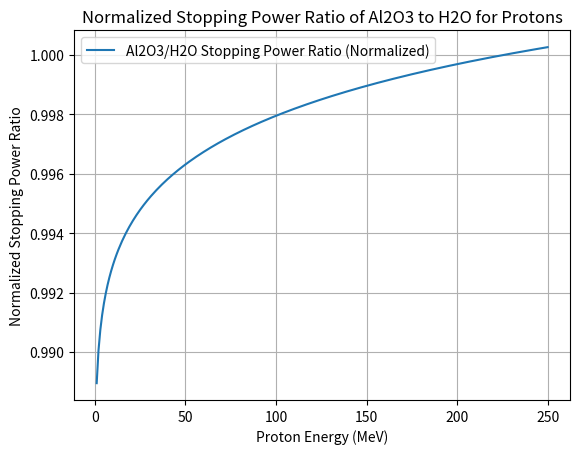

Reproduce this figure in Python.
#!/usr/bin/env python3
# -*- coding: utf-8 -*-
"""
Created on Thu Nov  2 14:29:23 2023

@author: johnpaulmbagwu
"""

import numpy as np
import matplotlib.pyplot as plt

# Let's Define Constants
elementary_charge = 1.60217663e-19  # Coulombs
proton_mass = 1.6726219e-27  # kg
speed_of_light = 299792458  # m/s
avogadro_number = 6.02214076e23  # mol^(-1)

# Material-specific parameters (Let's replace these with accurate values)
z_al2o3 = 13  # Aluminum oxide atomic number
a_al2o3 = 101.96  # Aluminum oxide atomic mass (g/mol)
i_al2o3 = 166.0  # Aluminum oxide mean excitation potential (eV)

z_h2o = 1  # Water atomic number
a_h2o = 18.01528  # Water atomic mass (g/mol)
i_h2o = 75.0  # Water mean excitation potential (eV)

# Proton energies (MeV)
proton_energies = np.linspace(1, 250, 250)

# Let's Calculate stopping power ratios
stopping_power_ratios = []
for energy in proton_energies:
    beta = (energy * 1e6 * elementary_charge) / (proton_mass * speed_of_light ** 2)
    gamma = 1 / np.sqrt(1 - beta**2)
    
    dEdx_al2o3 = (4 * np.pi * elementary_charge**4 * z_al2o3**2) / (proton_mass * speed_of_light**2 * a_al2o3) * (z_al2o3 / i_al2o3) * (avogadro_number / z_al2o3) * (1 / (beta**2) * (0.5 * np.log((2 * proton_mass * speed_of_light**2 * beta**2 * gamma**2) / (i_al2o3**2)) - beta**2))
    dEdx_h2o = (4 * np.pi * elementary_charge**4 * z_h2o**2) / (proton_mass * speed_of_light**2 * a_h2o) * (z_h2o / i_h2o) * (avogadro_number / z_h2o) * (1 / (beta**2) * (0.5 * np.log((2 * proton_mass * speed_of_light**2 * beta**2 * gamma**2) / (i_h2o**2)) - beta**2))
    
    stopping_power_ratio = dEdx_al2o3 / dEdx_h2o
    stopping_power_ratios.append(stopping_power_ratio)

# Let's Normalize the data at 226 MeV
energy_normalization_index = np.abs(proton_energies - 226).argmin()
normalization_value = stopping_power_ratios[energy_normalization_index]
stopping_power_ratios_normalized = [ratio / normalization_value for ratio in stopping_power_ratios]

# Let's Plot the stopping power ratio vs proton energy
plt.figure()
plt.plot(proton_energies, stopping_power_ratios_normalized, label='Al2O3/H2O Stopping Power Ratio (Normalized)')
plt.xlabel('Proton Energy (MeV)')
plt.ylabel('Normalized Stopping Power Ratio')
plt.title('Normalized Stopping Power Ratio of Al2O3 to H2O for Protons')
plt.legend()
plt.grid()
plt.show()
